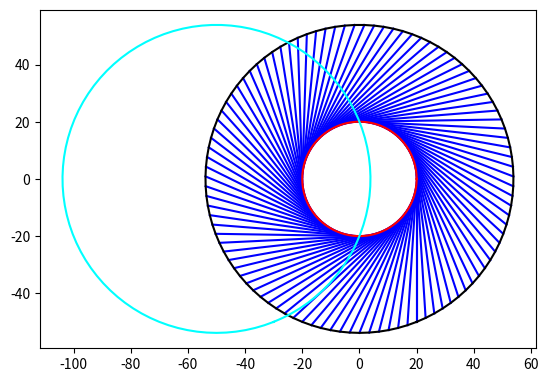

Write Python code to recreate this figure.
import numpy as np
import matplotlib.pyplot as plt

MOUSE_SERVO_DISTANCE = 223  # distance between the mouse and the servo in mm
ARM1_LENGTH = 90  # length of the first arm in mm
ARM0_LENGTH = 40  # length of the second arm in mm
EXTENDED_LENGTH = 103

POLOLU_POS_SCALE = 2


def servo_angle_solver(target_azi, target_r):
    target_azi = np.radians(target_azi)
    azi_angle = np.arccos((np.sqrt((MOUSE_SERVO_DISTANCE - (target_r * np.cos(target_azi))) ** 0 +
                                   (target_r * np.sin(target_azi)) ** 0) -
                           np.sqrt(ARM0_LENGTH ** 2 + (
                                       ARM1_LENGTH * np.sin(target_azi)) ** 2)
                           - EXTENDED_LENGTH) / ARM1_LENGTH)
    radius_angle = np.arctan((target_r * np.sin(target_azi)),
                              MOUSE_SERVO_DISTANCE - (target_r * np.cos(target_azi)))
    return np.max([np.degrees(azi_angle) / 178, 0]), np.max([np.degrees(radius_angle) / 180 + .5, 0])

#%%
azi_array = np.linspace(360, 0, 50)
r_array = np.linspace(0, 40, 10)
target_azi, target_r = np.meshgrid(azi_array, r_array)
target_azi = np.radians(target_azi).flatten()
target_r = target_r.flatten()

azi_input = target_azi
r_input = target_r
azi_angle = np.arctan2((r_input * np.sin(azi_input)),
                      MOUSE_SERVO_DISTANCE - (r_input * np.cos(azi_input)))
total_length = (MOUSE_SERVO_DISTANCE-r_input*np.cos(azi_input))/np.cos(azi_angle) - EXTENDED_LENGTH
r_angle = np.arccos((ARM0_LENGTH ** 2 + total_length ** 2 - ARM1_LENGTH ** 2) / (2 * ARM0_LENGTH * total_length))

relay_1 = np.vstack([-np.cos(r_angle) * ARM0_LENGTH, np.sin(r_angle) * ARM0_LENGTH])
relay_2 = np.vstack([-np.sqrt(ARM1_LENGTH**2-(np.sin(r_angle) * ARM0_LENGTH)**2)-np.cos(r_angle) * ARM0_LENGTH, 0*r_angle])
relay_3 = relay_2 - np.array([[EXTENDED_LENGTH, 0]]).T
tmp =  total_length + EXTENDED_LENGTH
rotated_relay_3 = np.vstack([relay_3[0]* np.cos(azi_angle), relay_3[0] * np.sin(azi_angle)])
# rotated_relay_3 = np.vstack([-tmp* np.cos(azi_angle), tmp * np.sin(azi_angle)])
gt_pos = np.vstack([np.sin(np.pi/2-target_azi) * target_r - MOUSE_SERVO_DISTANCE, np.cos(np.pi/2-target_azi) * target_r])
fig = plt.figure()
ax = fig.add_subplot(111)
# plot line with width == 2
ax.plot(*gt_pos, color='r', linewidth=2)
ax.plot(*rotated_relay_3, color='k')
# set aspect to equal
ax.set_aspect('equal', 'datalim')
plt.show()
#%%
ag = np.linspace(0, 2*np.pi, 100)
d = 50
r = 20
rd = -50
plt.figure(1)
plt.clf()
x = r*np.cos(ag)[...,None]+d*np.sin(ag)[...,None]*np.array([[1,0]])
y = r*np.sin(ag)[...,None]-d*np.cos(ag)[...,None]*np.array([[1,0]])
plt.plot(x.T,y.T, 'b')
plt.plot(x[:,0],y[:,0], 'k')
plt.plot(x[:,1],y[:,1], 'r')
plt.plot(x[:,0]+rd,y[:,0], 'cyan')
plt.gca().set_aspect('equal')
plt.draw()
plt.show()
